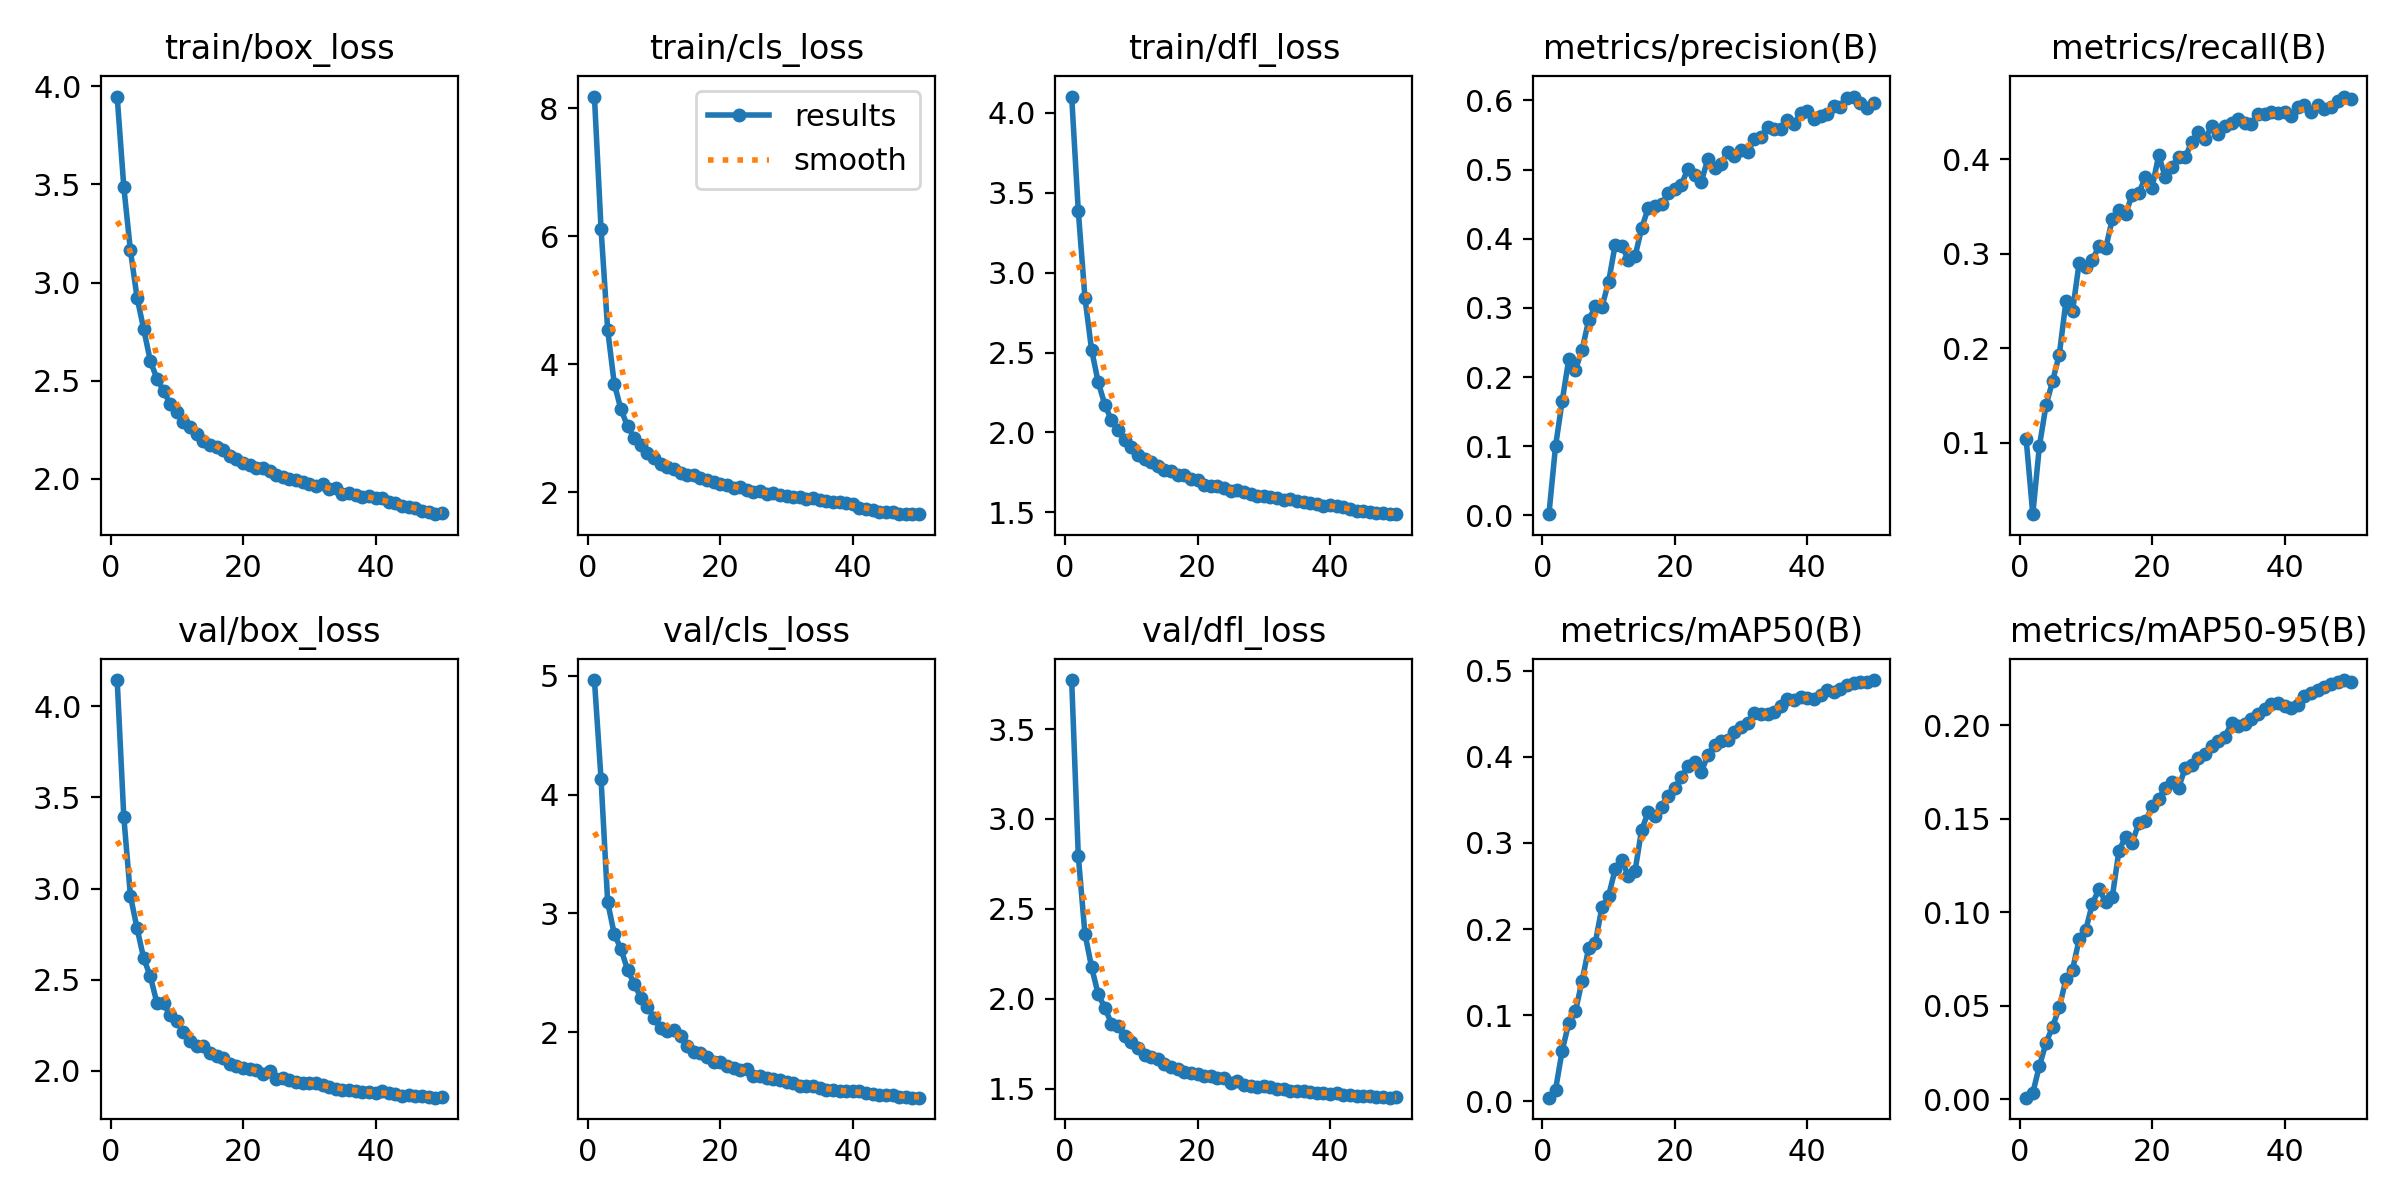

The file beside this chart, header and first rows:
epoch, train/box_loss, train/cls_loss, train/dfl_loss, metrics/precision(B), metrics/recall(B), metrics/mAP50(B), metrics/mAP50-95(B), val/box_loss, val/cls_loss, val/dfl_loss, lr/pg0, lr/pg1, lr/pg2
1, 3.947, 8.184, 4.102, 0.00185, 0.1037, 0.00402, 0.00096, 4.144, 4.963, 3.773, 8.9865e-05, 8.9865e-05, 8.9865e-05
2, 3.487, 6.118, 3.386, 0.1002, 0.02454, 0.01329, 0.00353, 3.393, 4.13, 2.794, 0.0001763, 0.0001763, 0.0001763
3, 3.163, 4.539, 2.844, 0.1652, 0.09685, 0.05869, 0.01801, 2.959, 3.095, 2.362, 0.0002592, 0.0002592, 0.0002592
4, 2.924, 3.696, 2.518, 0.2259, 0.1399, 0.09083, 0.03018, 2.782, 2.825, 2.177, 0.000254, 0.000254, 0.000254
5, 2.764, 3.299, 2.316, 0.2104, 0.1655, 0.1044, 0.039, 2.617, 2.702, 2.025, 0.000254, 0.000254, 0.000254
6, 2.601, 3.035, 2.175, 0.2392, 0.1934, 0.1395, 0.04922, 2.518, 2.525, 1.95, 0.0002486, 0.0002486, 0.0002486
7, 2.511, 2.853, 2.076, 0.2821, 0.2495, 0.1779, 0.06414, 2.372, 2.409, 1.861, 0.0002433, 0.0002433, 0.0002433
8, 2.447, 2.742, 2.018, 0.3025, 0.2393, 0.184, 0.0694, 2.369, 2.291, 1.846, 0.0002379, 0.0002379, 0.0002379
9, 2.382, 2.62, 1.95, 0.3015, 0.2906, 0.2252, 0.08563, 2.304, 2.212, 1.792, 0.0002326, 0.0002326, 0.0002326
10, 2.343, 2.543, 1.908, 0.3371, 0.2856, 0.2386, 0.09069, 2.27, 2.123, 1.758, 0.0002272, 0.0002272, 0.0002272
11, 2.288, 2.446, 1.86, 0.3913, 0.2937, 0.2691, 0.1047, 2.213, 2.033, 1.727, 0.0002219, 0.0002219, 0.0002219
12, 2.264, 2.402, 1.831, 0.39, 0.3082, 0.2804, 0.1126, 2.161, 2.015, 1.688, 0.0002165, 0.0002165, 0.0002165
13, 2.231, 2.36, 1.813, 0.369, 0.3058, 0.2611, 0.1056, 2.138, 2.018, 1.673, 0.0002112, 0.0002112, 0.0002112
14, 2.192, 2.301, 1.788, 0.3746, 0.3364, 0.2674, 0.1082, 2.133, 1.97, 1.661, 0.0002058, 0.0002058, 0.0002058
15, 2.173, 2.268, 1.764, 0.4152, 0.3459, 0.3155, 0.1329, 2.096, 1.884, 1.635, 0.0002005, 0.0002005, 0.0002005
16, 2.163, 2.269, 1.761, 0.4448, 0.3421, 0.3357, 0.1404, 2.079, 1.832, 1.622, 0.0001952, 0.0001952, 0.0001952
17, 2.147, 2.223, 1.731, 0.4468, 0.3621, 0.3315, 0.1373, 2.071, 1.822, 1.609, 0.0001898, 0.0001898, 0.0001898
18, 2.118, 2.189, 1.732, 0.4501, 0.3639, 0.3419, 0.1476, 2.034, 1.794, 1.593, 0.0001845, 0.0001845, 0.0001845
19, 2.104, 2.161, 1.71, 0.4656, 0.3812, 0.3547, 0.1486, 2.026, 1.749, 1.585, 0.0001791, 0.0001791, 0.0001791
20, 2.082, 2.137, 1.701, 0.4719, 0.3697, 0.3642, 0.1566, 2.012, 1.755, 1.583, 0.0001738, 0.0001738, 0.0001738
21, 2.07, 2.11, 1.669, 0.4783, 0.404, 0.3764, 0.1605, 2.011, 1.715, 1.572, 0.0001684, 0.0001684, 0.0001684
22, 2.057, 2.073, 1.664, 0.5014, 0.3813, 0.3897, 0.1667, 2.001, 1.704, 1.569, 0.0001631, 0.0001631, 0.0001631
23, 2.057, 2.082, 1.668, 0.4925, 0.3918, 0.3935, 0.1697, 1.981, 1.684, 1.557, 0.0001577, 0.0001577, 0.0001577
24, 2.041, 2.045, 1.651, 0.4823, 0.4022, 0.3824, 0.1667, 2.001, 1.692, 1.56, 0.0001524, 0.0001524, 0.0001524
25, 2.021, 1.999, 1.633, 0.5155, 0.4019, 0.4022, 0.1769, 1.956, 1.637, 1.532, 0.000147, 0.000147, 0.000147
26, 2.011, 2.021, 1.639, 0.5024, 0.4182, 0.4137, 0.1787, 1.962, 1.633, 1.54, 0.0001417, 0.0001417, 0.0001417
27, 2.002, 1.976, 1.627, 0.5084, 0.4292, 0.4189, 0.1827, 1.947, 1.615, 1.52, 0.0001364, 0.0001364, 0.0001364
28, 1.994, 1.989, 1.617, 0.5251, 0.4214, 0.4191, 0.1844, 1.94, 1.606, 1.516, 0.000131, 0.000131, 0.000131
29, 1.984, 1.96, 1.602, 0.5188, 0.4349, 0.4293, 0.1888, 1.934, 1.599, 1.509, 0.0001257, 0.0001257, 0.0001257
30, 1.974, 1.942, 1.601, 0.5276, 0.4271, 0.4345, 0.1918, 1.935, 1.579, 1.514, 0.0001203, 0.0001203, 0.0001203
31, 1.963, 1.927, 1.595, 0.525, 0.4356, 0.4392, 0.1939, 1.931, 1.572, 1.507, 0.000115, 0.000115, 0.000115
32, 1.974, 1.925, 1.59, 0.544, 0.4386, 0.4508, 0.2012, 1.921, 1.549, 1.497, 0.0001096, 0.0001096, 0.0001096
33, 1.947, 1.899, 1.579, 0.5476, 0.4424, 0.45, 0.1995, 1.911, 1.546, 1.497, 0.0001043, 0.0001043, 0.0001043
34, 1.952, 1.909, 1.582, 0.5608, 0.438, 0.4503, 0.2008, 1.901, 1.549, 1.488, 9.8928e-05, 9.8928e-05, 9.8928e-05
35, 1.922, 1.886, 1.568, 0.5579, 0.4376, 0.4527, 0.2032, 1.892, 1.536, 1.484, 9.3582e-05, 9.3582e-05, 9.3582e-05
36, 1.93, 1.862, 1.566, 0.558, 0.4475, 0.4594, 0.2062, 1.895, 1.518, 1.486, 8.8236e-05, 8.8236e-05, 8.8236e-05
37, 1.918, 1.845, 1.561, 0.5719, 0.4483, 0.4668, 0.2089, 1.886, 1.512, 1.483, 8.289e-05, 8.289e-05, 8.289e-05
38, 1.909, 1.845, 1.555, 0.5656, 0.4495, 0.4664, 0.2115, 1.885, 1.503, 1.476, 7.7544e-05, 7.7544e-05, 7.7544e-05
39, 1.912, 1.839, 1.54, 0.5816, 0.4493, 0.4701, 0.212, 1.883, 1.506, 1.476, 7.2198e-05, 7.2198e-05, 7.2198e-05
40, 1.901, 1.826, 1.543, 0.5842, 0.4502, 0.4678, 0.2102, 1.879, 1.503, 1.471, 6.6852e-05, 6.6852e-05, 6.6852e-05
41, 1.903, 1.751, 1.54, 0.5736, 0.4453, 0.4672, 0.2092, 1.887, 1.503, 1.474, 6.1506e-05, 6.1506e-05, 6.1506e-05
42, 1.882, 1.738, 1.535, 0.5768, 0.4551, 0.4716, 0.211, 1.877, 1.492, 1.464, 5.616e-05, 5.616e-05, 5.616e-05
43, 1.877, 1.728, 1.521, 0.5798, 0.4569, 0.4778, 0.2156, 1.871, 1.484, 1.461, 5.0814e-05, 5.0814e-05, 5.0814e-05
44, 1.86, 1.698, 1.511, 0.5916, 0.4497, 0.4757, 0.2173, 1.862, 1.477, 1.457, 4.5468e-05, 4.5468e-05, 4.5468e-05
45, 1.857, 1.694, 1.506, 0.59, 0.4574, 0.4785, 0.2186, 1.865, 1.472, 1.458, 4.0122e-05, 4.0122e-05, 4.0122e-05
46, 1.851, 1.687, 1.5, 0.6029, 0.4526, 0.4836, 0.2206, 1.86, 1.47, 1.456, 3.4776e-05, 3.4776e-05, 3.4776e-05
47, 1.835, 1.666, 1.495, 0.6055, 0.4547, 0.4855, 0.2222, 1.859, 1.46, 1.453, 2.943e-05, 2.943e-05, 2.943e-05
48, 1.833, 1.66, 1.494, 0.5956, 0.4611, 0.4875, 0.223, 1.857, 1.452, 1.452, 2.4084e-05, 2.4084e-05, 2.4084e-05
49, 1.82, 1.66, 1.491, 0.5891, 0.4663, 0.4875, 0.2242, 1.852, 1.452, 1.449, 1.8738e-05, 1.8738e-05, 1.8738e-05
50, 1.828, 1.661, 1.489, 0.596, 0.4641, 0.4893, 0.2232, 1.854, 1.45, 1.451, 1.3392e-05, 1.3392e-05, 1.3392e-05
